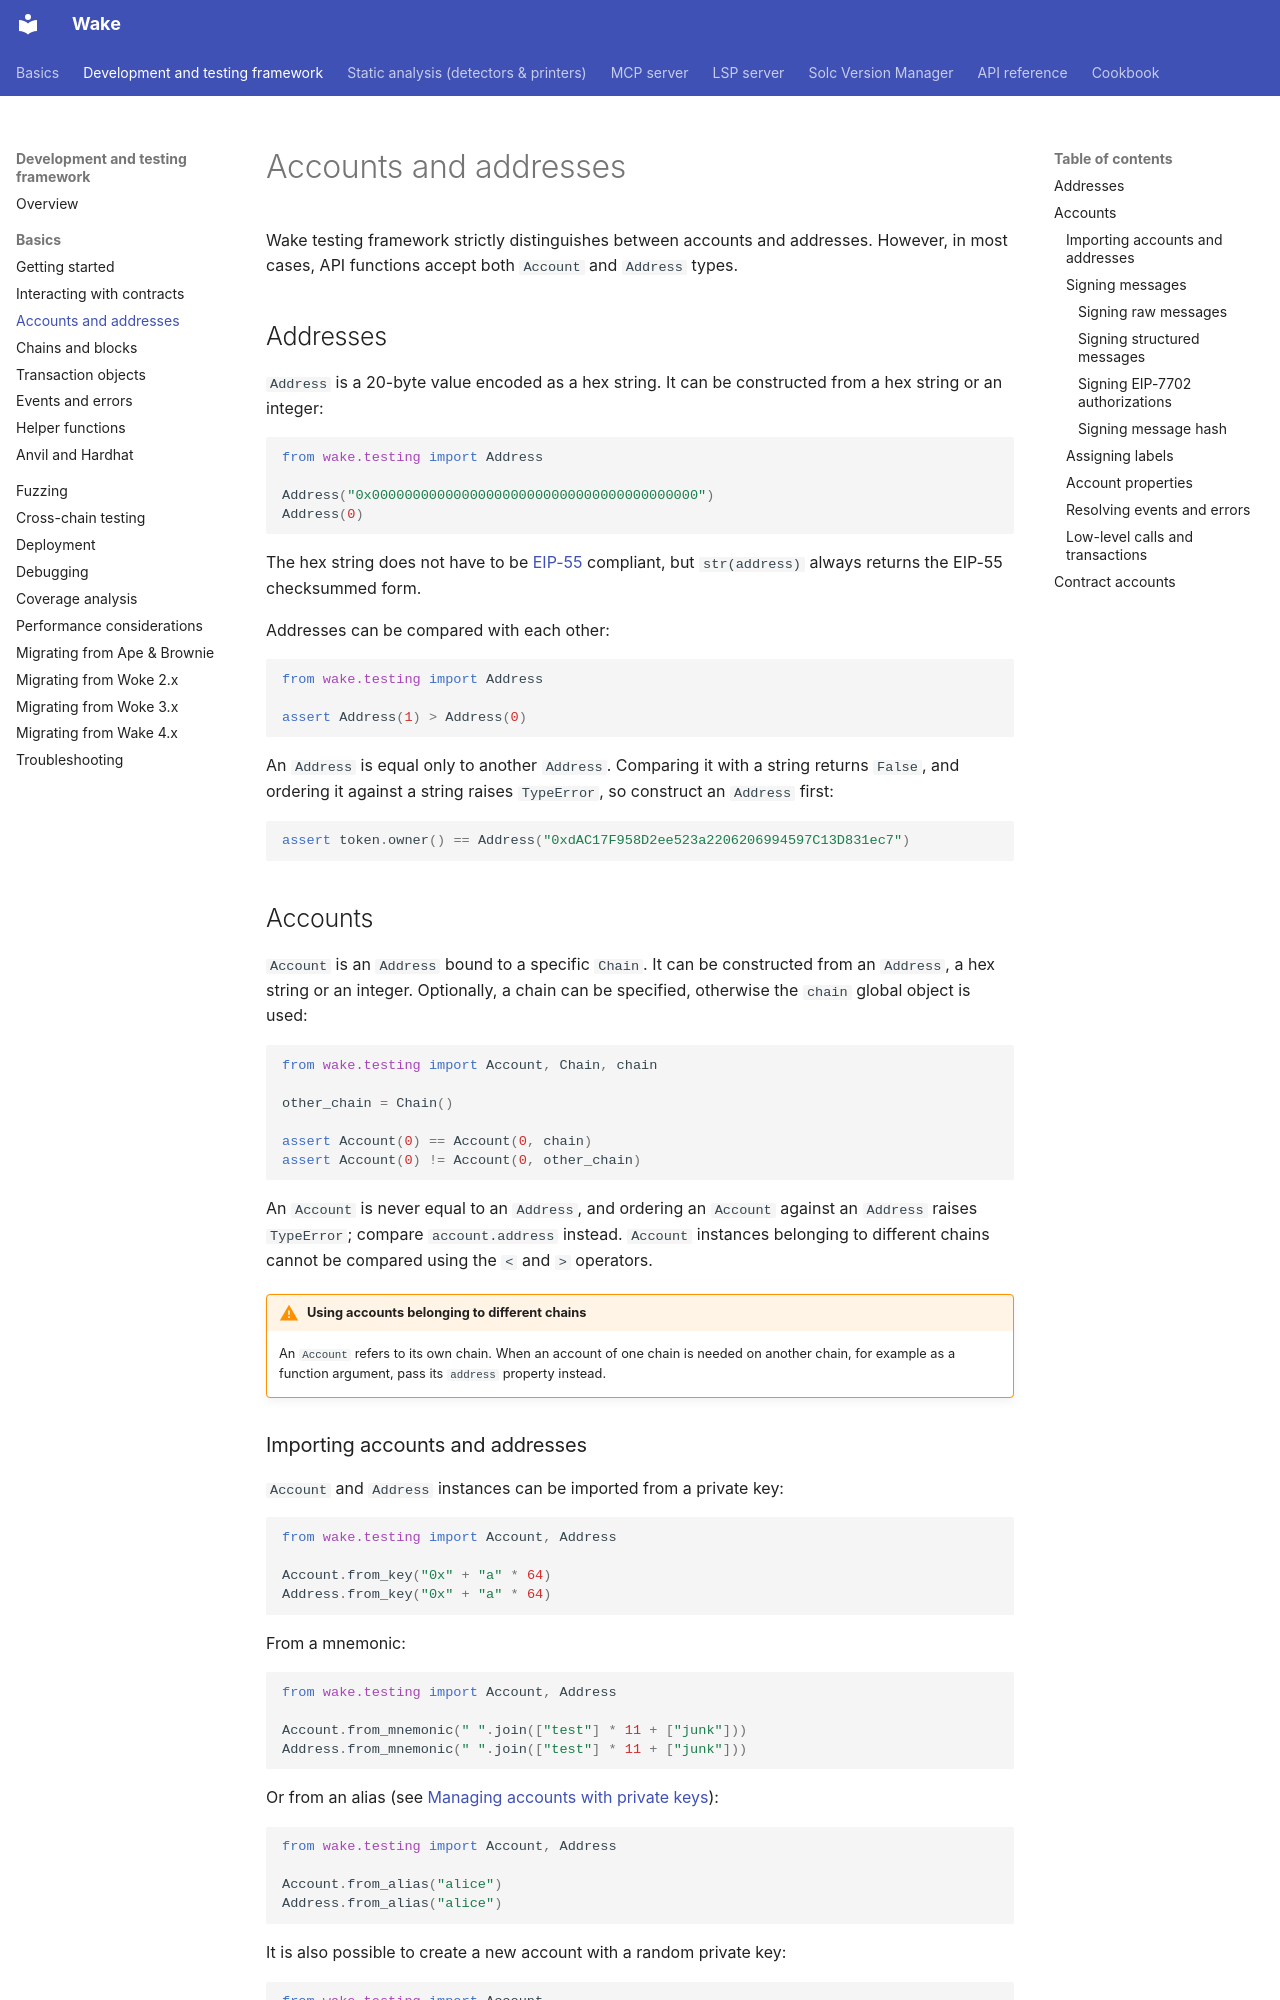

repository: ack3-ai/wake · page: testing-framework/accounts-and-addresses/index.html · generator: mkdocs

---
description: "Account and Address in Wake tests: importing accounts, signing messages, assigning labels, low-level calls and transactions, and contract accounts."
---

# Accounts and addresses

Wake testing framework strictly distinguishes between accounts and addresses.
However, in most cases, API functions accept both `Account` and `Address` types.

## Addresses

`Address` is a 20-byte value encoded as a hex string. It can be constructed from
a hex string or an integer:

```python
from wake.testing import Address

Address("0x0000000000000000000000000000000000000000")
Address(0)
```

The hex string does not have to be [EIP-55](https://eips.ethereum.org/EIPS/eip-55) compliant, but `str(address)` always returns the EIP-55 checksummed form.

Addresses can be compared with each other:

```python
from wake.testing import Address

assert Address(1) > Address(0)
```

An `Address` is equal only to another `Address`. Comparing it with a string returns `False`, and ordering it against a string raises `TypeError`, so construct an `Address` first:

```python
assert token.owner() == Address("0xdAC17F958D2ee523a2206206994597C13D831ec7")
```

## Accounts

`Account` is an `Address` bound to a specific `Chain`. It can be constructed from
an `Address`, a hex string or an integer. Optionally, a chain can be specified, otherwise
the `chain` global object is used:

```python
from wake.testing import Account, Chain, chain

other_chain = Chain()

assert Account(0) == Account(0, chain)
assert Account(0) != Account(0, other_chain)
```

An `Account` is never equal to an `Address`, and ordering an `Account` against an `Address` raises `TypeError`; compare `account.address` instead.
`Account` instances belonging to different chains cannot be compared using the `<` and `>` operators.

!!! warning "Using accounts belonging to different chains"
    An `Account` refers to its own chain. When an account of one chain is needed on another chain, for example as a function argument,
    pass its `address` property instead.

### Importing accounts and addresses

`Account` and `Address` instances can be imported from a private key:

```python
from wake.testing import Account, Address

Account.from_key("0x" + "a" * 64)
Address.from_key("0x" + "a" * 64)
```

From a mnemonic:

```python
from wake.testing import Account, Address

Account.from_mnemonic(" ".join(["test"] * 11 + ["junk"]))
Address.from_mnemonic(" ".join(["test"] * 11 + ["junk"]))
```

Or from an alias (see [Managing accounts with private keys](./deployment.md#managing-accounts-with-private-keys)):

```python
from wake.testing import Account, Address

Account.from_alias("alice")
Address.from_alias("alice")
```

It is also possible to create a new account with a random private key:

```python
from wake.testing import Account

Account.new()
```

In all of the above cases, a private key is stored together with the account and can be used to sign transactions or messages.

An account can also be backed by a Trezor hardware wallet, which signs instead of a stored private key:

```python
from wake.testing import Account

Account.from_trezor("m/44'/60'/0'/0/0")
```
